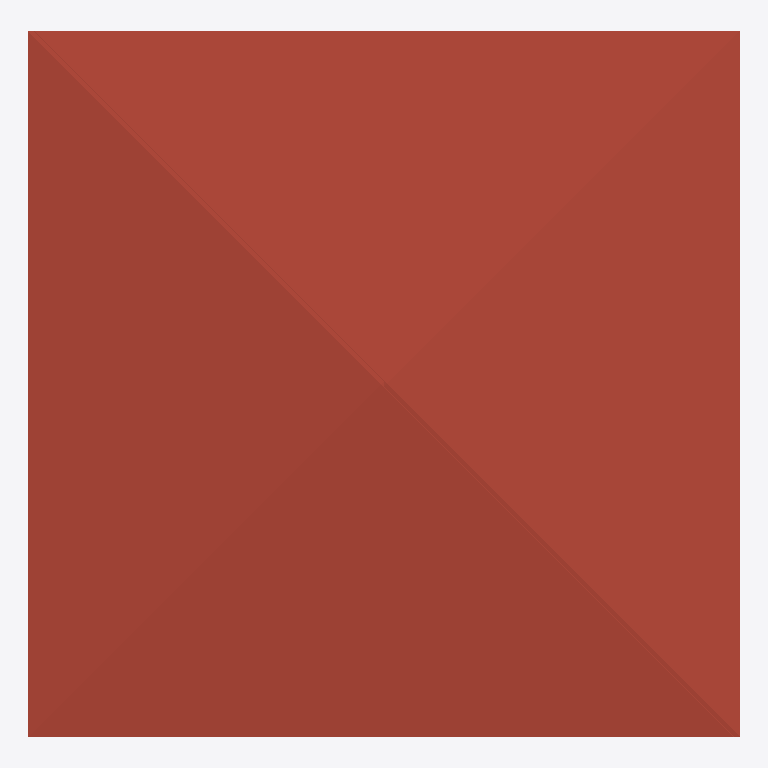
Plan cut of the same IFC building model at storey 'Roof' (level 6.00 m, cut at 7.40 m), seen from above with north up, elements coloured by IFC class: 2 roofs (red-brown). Cut surfaces are drawn darker.
Extent 10.1 m × 10.0 m × 7.0 m (x, y, z). Storeys (3): GF at 0.00 m; 2F at 3.00 m; Roof at 6.00 m. Elements (63): 37 IfcWall, 10 IfcDoor, 9 IfcWindow, 5 IfcSlab, 2 IfcRoof.

HEADER;
FILE_DESCRIPTION(('ViewDefinition[DesignTransferView]'),'2;1');
FILE_NAME('S03-Activity.ifc','2026-09-30T17:26:06+08:00',(''),(''),'IfcOpenShell 0.8.5-post1','Bonsai 0.8.5-post1','Nobody');
FILE_SCHEMA(('IFC4'));
ENDSEC;
DATA;
#1=IFCPROJECT('2Plvf$3Sv4H9TSSCHWCBQm',$,'My Project',$,$,$,$,(#10,#22),#5);
#27=IFCSITE('2R1A27TwT1Sw1kWtkemKv7',$,'My Site',$,$,#50,$,$,$,$,$,$,$,$);
#33=IFCBUILDING('3Q6h9_4uv5PP1LT682CyA1',$,'My Building',$,$,#56,$,$,$,$,$,$);
#39=IFCBUILDINGSTOREY('2iHeyjYwz04gCpSzIFiZoC',$,'2F',$,$,#4757,$,$,$,$);
#63=IFCBUILDINGSTOREY('1Mw2Mr4hLEMRN64kkopS2u',$,'GF',$,$,#79,$,$,$,$);
#8793=IFCBUILDINGSTOREY('0Ir3x1_cb5xe7JZ_xH42hN',$,'Roof',$,$,#8814,$,$,$,$);
#8771=IFCROOF('1AqHD5oV5Fzuax6zpEFMeR',$,'Roof',$,$,#8792,#8780,$,$);
#8837=IFCROOF('0Nt8$UVbHFm8qB96Sz0Chq',$,'Roof',$,$,#8858,#8846,$,$);
ENDSEC;
